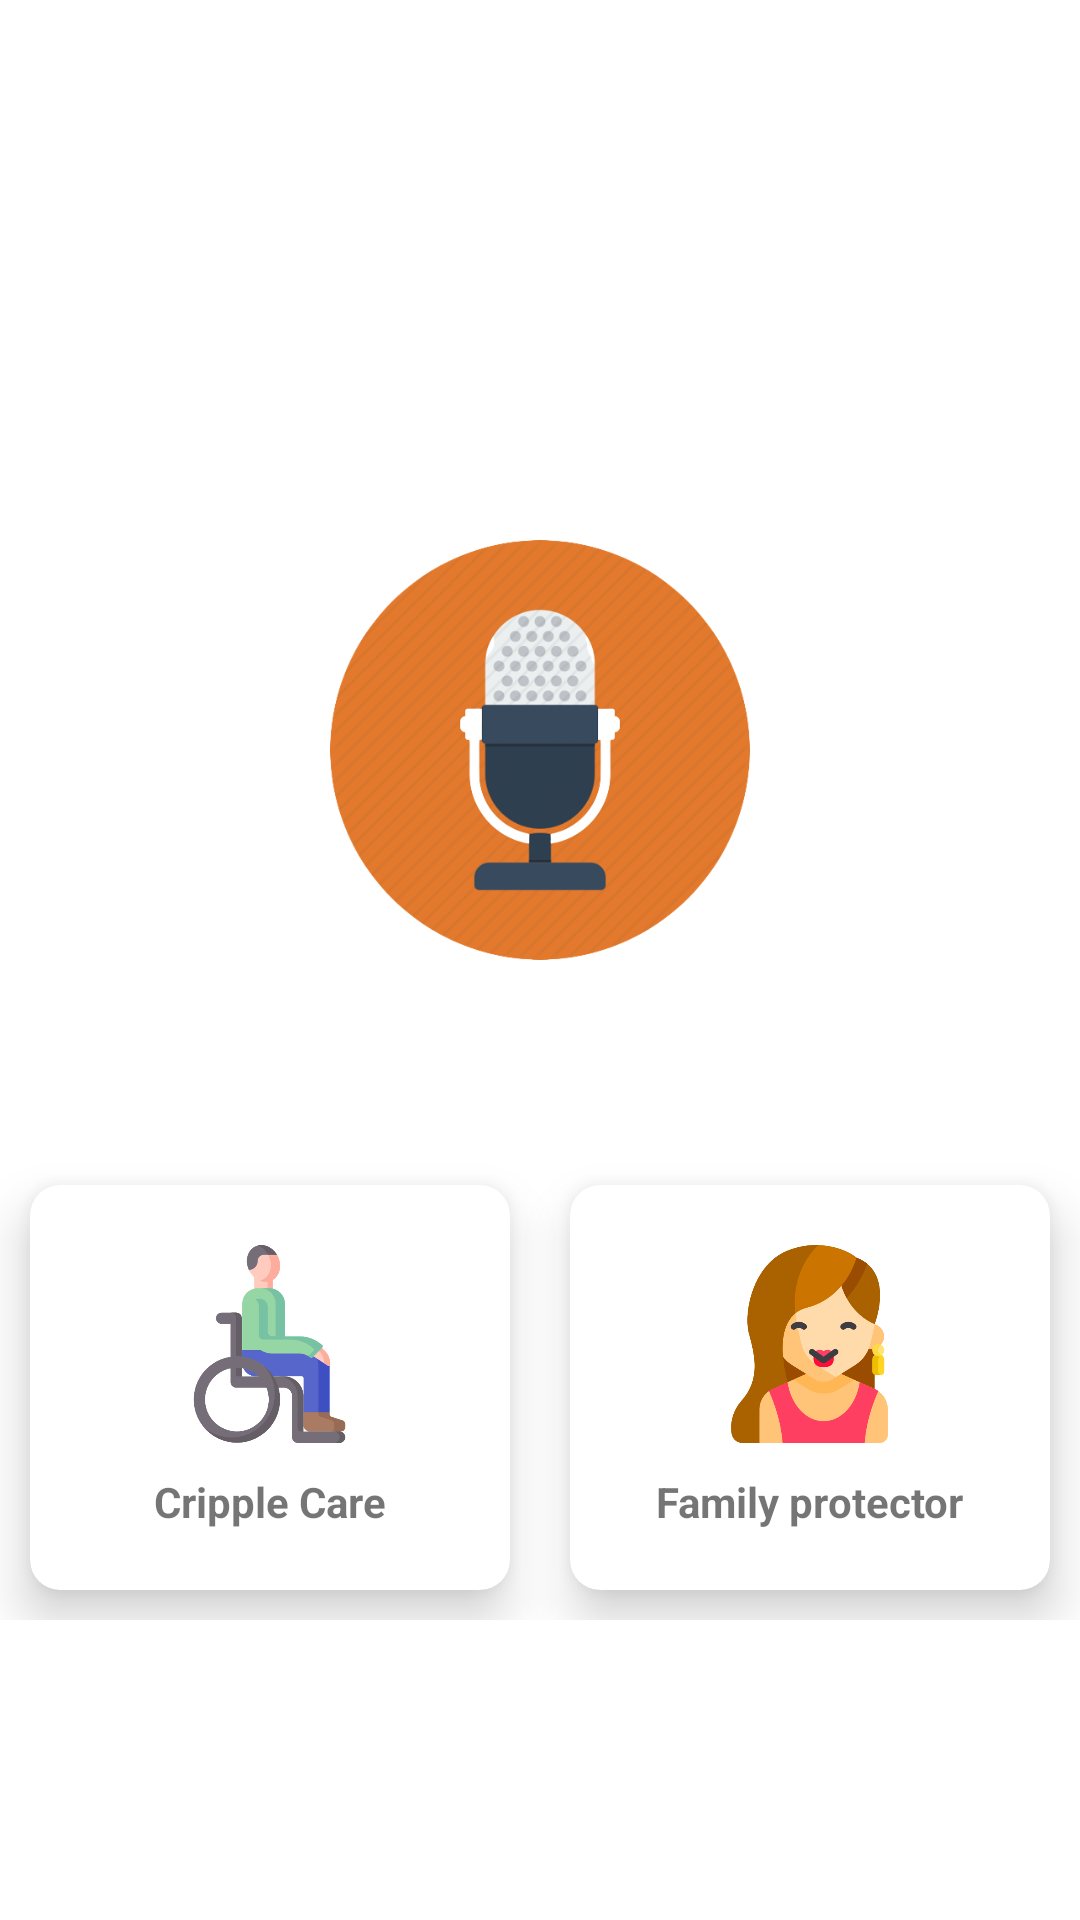

Reconstruct the res/layout file that produces this screen, plus the resources it refers to.
<!-- AndroidManifest.xml: application theme Theme.SmartFamilyCare -->
<!-- res/layout/activity_main.xml -->
<?xml version="1.0" encoding="utf-8"?>
<androidx.coordinatorlayout.widget.CoordinatorLayout xmlns:android="http://schemas.android.com/apk/res/android"
    xmlns:app="http://schemas.android.com/apk/res-auto"
    xmlns:tools="http://schemas.android.com/tools"
    android:layout_width="match_parent"
    android:layout_height="match_parent"
    tools:context=".MainActivity">

    <ImageView
        android:layout_width="match_parent"
        android:layout_height="match_parent"
        android:alpha="0.3"
        android:scaleType="fitXY"
        android:rotation="180"
        android:src="@drawable/lay_back"/>

    <ImageView
        android:id="@+id/iv_mic"
        android:layout_width="140dp"
        android:layout_height="140dp"
        android:layout_gravity="top|center"
        android:layout_marginTop="180dp"
        android:src="@drawable/mic"/>


    <LinearLayout
        android:layout_width="match_parent"
        android:layout_height="wrap_content"
        android:layout_gravity="center|bottom"
        android:layout_marginBottom="100dp"
        android:layout_marginTop="40dp"
        android:orientation="horizontal">



        <androidx.cardview.widget.CardView
            android:layout_width="0dp"
            android:layout_height="match_parent"
            android:layout_margin="10dp"
            android:padding="10dp"
            app:cardElevation="10dp"
            app:cardCornerRadius="10dp"
            android:onClick="crippleCareClick"
            android:layout_weight="1">
            <LinearLayout
                android:layout_width="match_parent"
                android:layout_height="match_parent"
                android:gravity="center"
                android:orientation="vertical">

                <ImageView
                    android:layout_width="67dp"
                    android:layout_height="66dp"
                    android:src="@drawable/cripp" />
                <TextView
                    android:layout_marginTop="10dp"
                    android:layout_width="wrap_content"
                    android:layout_height="wrap_content"
                    android:textStyle="bold"
                    android:text="Cripple Care"/>

            </LinearLayout>

        </androidx.cardview.widget.CardView>
        <androidx.cardview.widget.CardView
            android:layout_width="0dp"
            android:layout_height="match_parent"
            android:layout_margin="10dp"
            android:padding="10dp"
            app:cardElevation="10dp"
            app:cardCornerRadius="10dp"
            android:onClick="familyProtectorClick"
            android:layout_weight="1">
            <LinearLayout
                android:layout_width="match_parent"
                android:layout_height="match_parent"
                android:gravity="center"
                android:layout_marginTop="20dp"
                android:layout_marginBottom="20dp"
                android:orientation="vertical">

                <ImageView
                    android:layout_width="67dp"
                    android:layout_height="66dp"
                    android:src="@drawable/family_icon" />
                <TextView
                    android:layout_marginTop="10dp"
                    android:layout_width="wrap_content"
                    android:layout_height="wrap_content"
                    android:textStyle="bold"
                    android:text="Family protector"/>

            </LinearLayout>

        </androidx.cardview.widget.CardView>


    </LinearLayout>

</androidx.coordinatorlayout.widget.CoordinatorLayout>
<!-- resources referenced by this layout -->
<resources>
  <!-- drawable cripp: png bitmap (drawable, 40493 bytes) -->
  <!-- drawable family_icon: png bitmap (drawable, 30088 bytes) -->
  <!-- drawable mic: png bitmap (drawable, 85595 bytes) -->
  <style name="Theme.SmartFamilyCare" parent="Theme.MaterialComponents.DayNight.DarkActionBar">
          <item name="colorPrimary">#F44336</item>
          <item name="colorPrimaryVariant">#F44336</item>
          <item name="colorOnPrimary">@color/white</item>
          
          <item name="colorSecondary">@color/teal_200</item>
          <item name="colorSecondaryVariant">@color/teal_700</item>
          <item name="colorOnSecondary">@color/black</item>
          
          <item name="android:statusBarColor" tools:targetApi="l">?attr/colorPrimaryVariant</item>
          
      </style>
  <!-- not gathered from this repository: default colours our renderer supplied (Android Studio template values) -->
  <color name="teal_200">#FF03DAC5</color>
  <color name="teal_700">#FF018786</color>
  <color name="black">#FF000000</color>
  <color name="white">#FFFFFFFF</color>
</resources>
